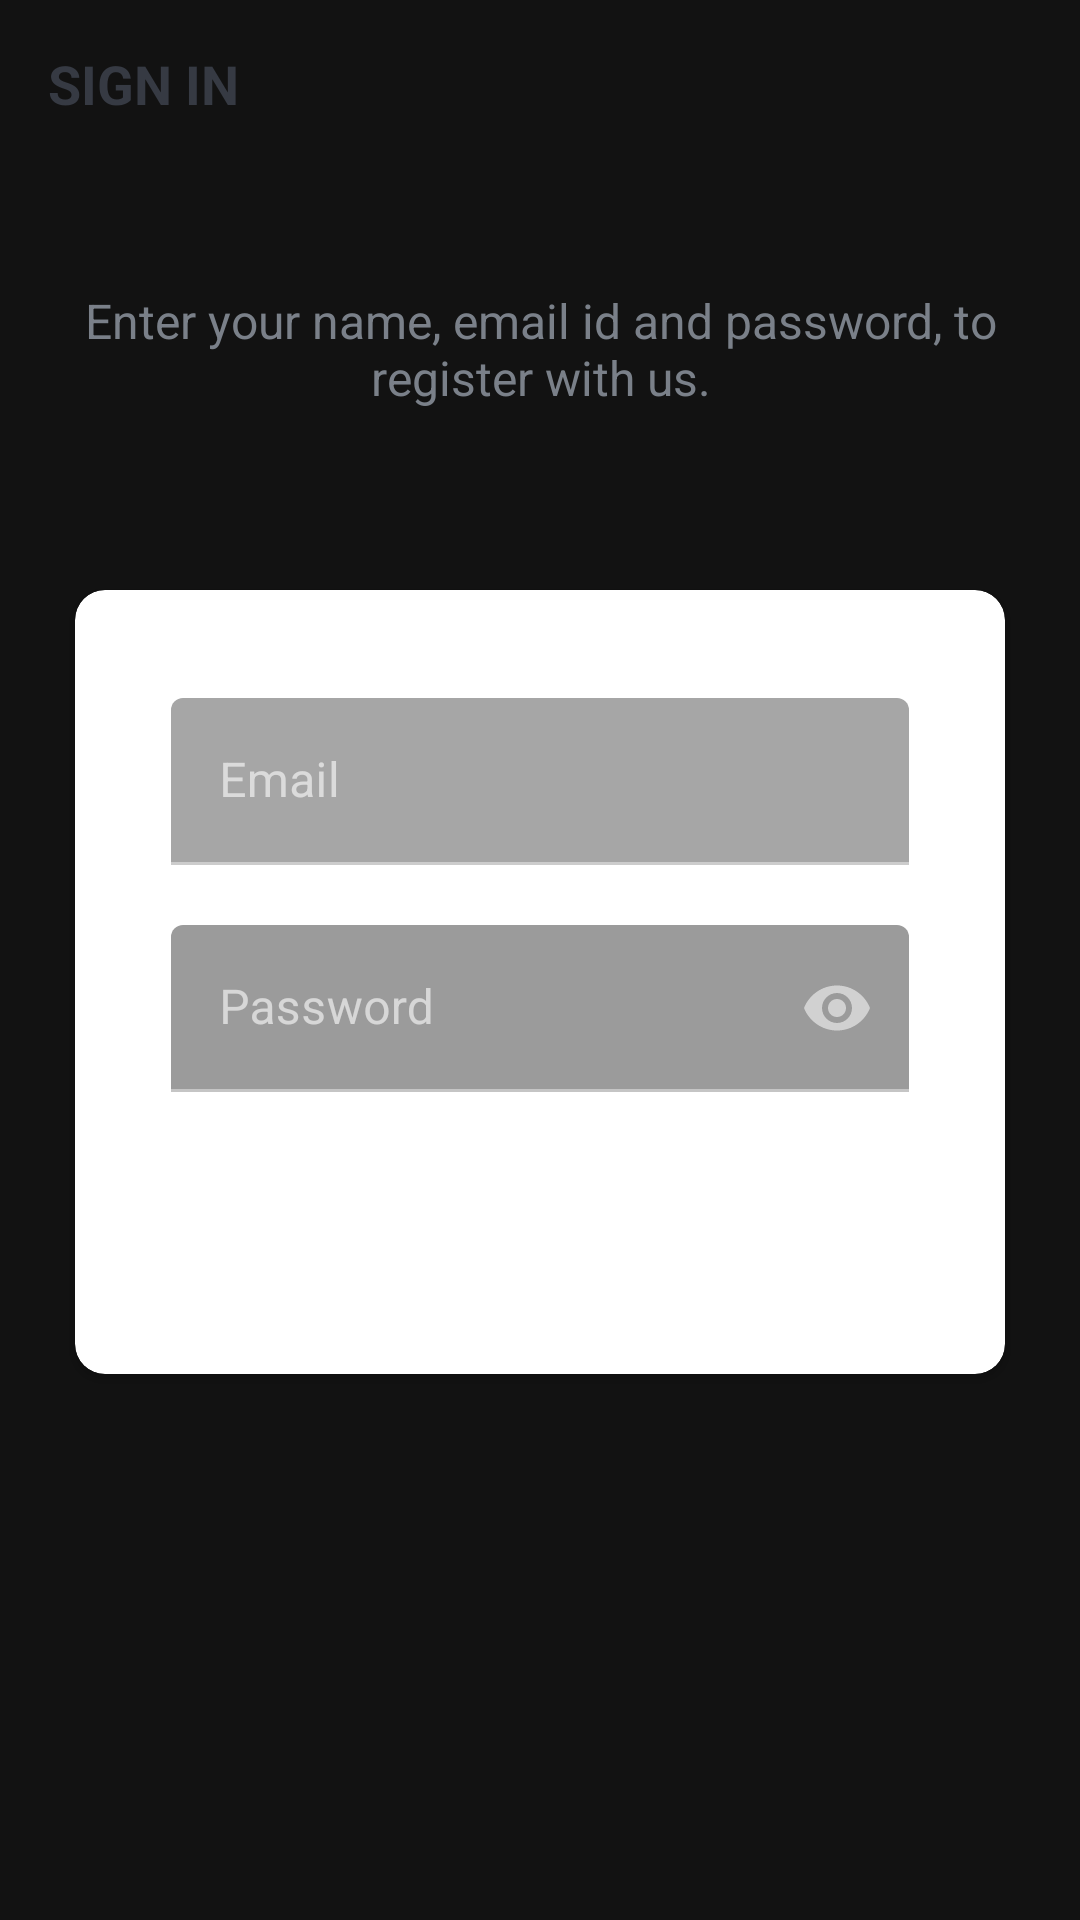

The Android layout XML behind this screen, and the referenced resources:
<!-- AndroidManifest.xml: activity theme Theme.MaterialComponents.NoActionBar -->
<!-- res/layout/activity_login.xml -->
<?xml version="1.0" encoding="utf-8"?>
<layout xmlns:android="http://schemas.android.com/apk/res/android"
    xmlns:app="http://schemas.android.com/apk/res-auto"
    xmlns:tools="http://schemas.android.com/tools">

    <data>

    </data>

    <androidx.appcompat.widget.LinearLayoutCompat
        android:layout_width="match_parent"
        android:layout_height="match_parent"
        android:orientation="vertical"
        android:background="@drawable/ic_background"
        tools:context=".activities.LoginActivity">

        <androidx.appcompat.widget.Toolbar
            android:id="@+id/toolbar_login_activity"
            android:layout_width="match_parent"
            android:layout_height="?attr/actionBarSize">

            <TextView
                android:id="@+id/tv_title"
                android:layout_width="match_parent"
                android:layout_height="match_parent"
                android:gravity="center_vertical"
                android:text="@string/sign_in"
                android:textColor="@color/primary_text_color"
                android:textSize="@dimen/toolbar_title_text_size"
                android:textStyle="bold" />
        </androidx.appcompat.widget.Toolbar>

        <LinearLayout
            android:layout_width="match_parent"
            android:layout_height="match_parent"
            android:layout_gravity="center"
            android:layout_marginTop="@dimen/authentication_screen_content_marginTop"
            android:orientation="vertical">

            <TextView
                android:layout_width="match_parent"
                android:layout_height="wrap_content"
                android:layout_marginStart="@dimen/authentication_screen_marginStartEnd"
                android:layout_marginEnd="@dimen/authentication_screen_marginStartEnd"
                android:gravity="center"
                android:text="@string/sign_up_description_text"
                android:textColor="@color/secondary_text_color"
                android:textSize="@dimen/authentication_description_text_size" />

            <androidx.cardview.widget.CardView
                android:layout_width="match_parent"
                android:layout_height="wrap_content"
                android:layout_marginStart="@dimen/authentication_screen_marginStartEnd"
                android:layout_marginTop="@dimen/authentication_screen_card_view_marginTop"
                android:layout_marginEnd="@dimen/authentication_screen_marginStartEnd"
                android:elevation="@dimen/card_view_elevation"
                app:cardCornerRadius="@dimen/card_view_corner_radius"
                app:cardBackgroundColor="@color/white"

                >

                <LinearLayout
                    android:layout_width="match_parent"
                    android:layout_height="wrap_content"
                    android:orientation="vertical"
                    android:padding="@dimen/card_view_layout_content_padding">

                    <com.google.android.material.textfield.TextInputLayout
                        android:layout_width="match_parent"
                        android:layout_height="wrap_content"
                        app:boxBackgroundColor="#BADDDDDD"
                        app:hintTextColor="@color/teal_200"
                        android:layout_marginStart="@dimen/authentication_screen_til_marginStartEnd"
                        android:layout_marginTop="@dimen/authentication_screen_til_marginTop"
                        android:layout_marginEnd="@dimen/authentication_screen_til_marginStartEnd">

                        <androidx.appcompat.widget.AppCompatEditText
                            android:id="@+id/et_email"
                            android:layout_width="match_parent"
                            android:layout_height="wrap_content"
                            android:hint="@string/email"
                            app:hintTextColor="@color/teal_200"
                            app:hintTextAppearance="@color/teal_200"
                            android:inputType="textEmailAddress"
                            android:textSize="@dimen/et_text_size" />
                    </com.google.android.material.textfield.TextInputLayout>

                    <com.google.android.material.textfield.TextInputLayout
                        android:layout_width="match_parent"
                        android:layout_height="wrap_content"
                        app:passwordToggleEnabled="true"
                        app:boxBackgroundColor="#ADDDDDDD"
                        app:hintTextColor="@color/teal_200"
                        android:layout_marginStart="@dimen/authentication_screen_til_marginStartEnd"
                        android:layout_marginTop="@dimen/authentication_screen_til_marginTop"
                        android:layout_marginEnd="@dimen/authentication_screen_til_marginStartEnd"
                        app:backgroundTint="@null"
                        >

                        <androidx.appcompat.widget.AppCompatEditText
                            android:id="@+id/et_password"
                            android:layout_width="match_parent"
                            android:layout_height="wrap_content"
                            android:hint="@string/password"
                            android:inputType="textPassword"
                            android:textSize="16sp" />
                    </com.google.android.material.textfield.TextInputLayout>

                    <Button
                        android:id="@+id/btn_sign_in"
                        android:layout_width="match_parent"
                        android:layout_height="wrap_content"
                        android:layout_gravity="center"
                        android:layout_marginStart="@dimen/btn_marginStartEnd"
                        android:layout_marginTop="@dimen/sign_up_screen_btn_marginTop"
                        android:layout_marginEnd="@dimen/btn_marginStartEnd"
                        android:background="@drawable/shape_button_rounded"
                        android:foreground="?attr/selectableItemBackground"
                        android:gravity="center"
                        android:paddingTop="@dimen/btn_paddingTopBottom"
                        android:paddingBottom="@dimen/btn_paddingTopBottom"
                        android:text="@string/sign_in"
                        android:textColor="@android:color/white"
                        android:textSize="@dimen/btn_text_size"
                        app:backgroundTint="@null" />
                </LinearLayout>

            </androidx.cardview.widget.CardView>
        </LinearLayout>


    </androidx.appcompat.widget.LinearLayoutCompat>
</layout>
<!-- resources referenced by this layout -->
<resources>
  <color name="primary_text_color">#363A43</color>
  <color name="secondary_text_color">#7A8089</color>
  <color name="teal_200">#0C90F1</color>
  <color name="white">#FFFFFFFF</color>
  <dimen name="authentication_description_text_size">16sp</dimen>
  <dimen name="authentication_screen_card_view_marginTop">60dp</dimen>
  <dimen name="authentication_screen_content_marginTop">40dp</dimen>
  <dimen name="authentication_screen_marginStartEnd">25dp</dimen>
  <dimen name="authentication_screen_til_marginStartEnd">16dp</dimen>
  <dimen name="authentication_screen_til_marginTop">20dp</dimen>
  <dimen name="btn_marginStartEnd">20dp</dimen>
  <dimen name="btn_paddingTopBottom">8dp</dimen>
  <dimen name="btn_text_size">18sp</dimen>
  <dimen name="card_view_corner_radius">10dp</dimen>
  <dimen name="card_view_elevation">10dp</dimen>
  <dimen name="card_view_layout_content_padding">16dp</dimen>
  <dimen name="et_text_size">16sp</dimen>
  <dimen name="sign_up_screen_btn_marginTop">30dp</dimen>
  <dimen name="toolbar_title_text_size">18sp</dimen>
  <string name="email">Email</string>
  <string name="password">Password</string>
  <string name="sign_in">SIGN IN</string>
  <string name="sign_up_description_text">Enter your name, email id and password, to register with us.</string>
</resources>
